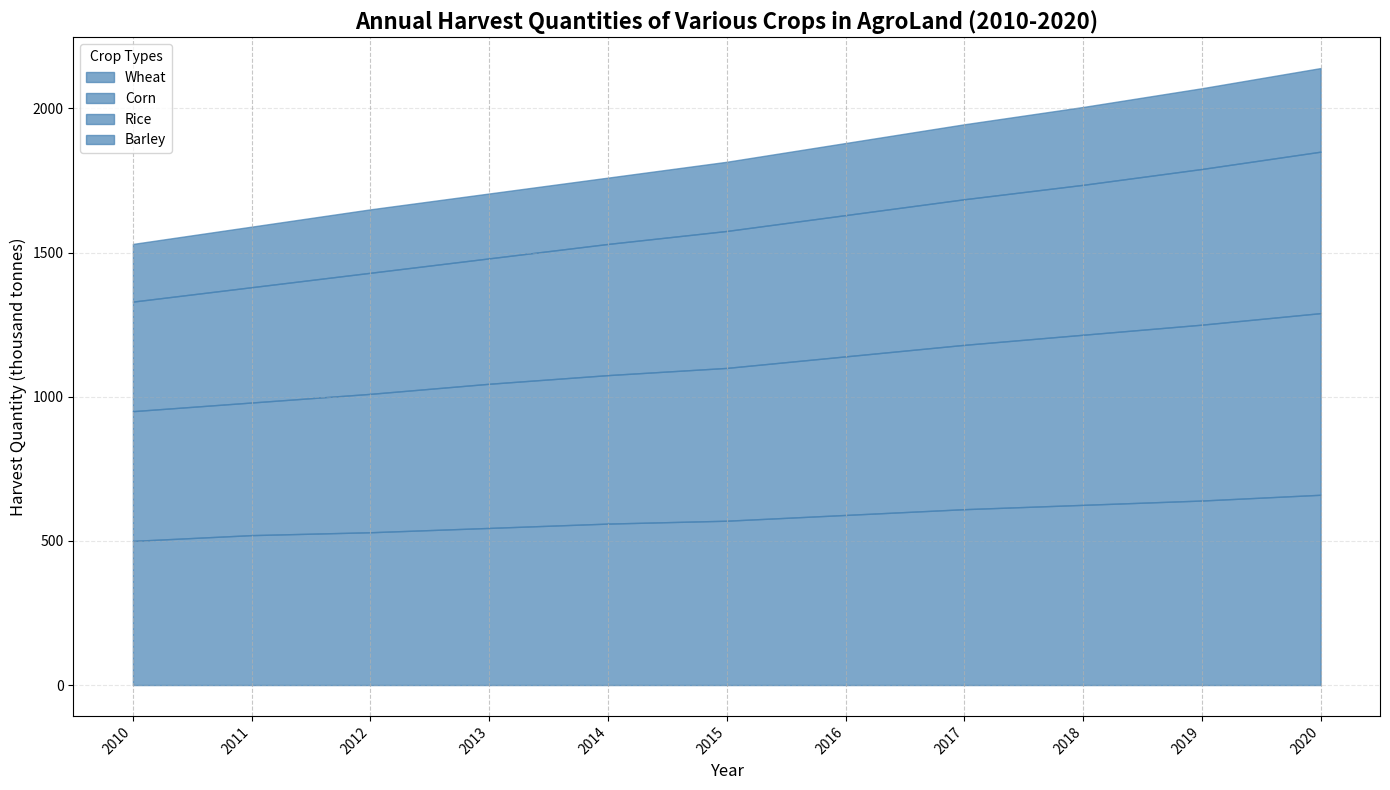

The script that saved this image:
import matplotlib.pyplot as plt
import numpy as np

# Years of data collection
years = np.arange(2010, 2021)

# Simulated data for different types of crops (in thousand tonnes)
wheat_harvest = np.array([500, 520, 530, 545, 560, 570, 590, 610, 625, 640, 660])
corn_harvest = np.array([450, 460, 480, 500, 515, 530, 550, 570, 590, 610, 630])
rice_harvest = np.array([380, 400, 420, 435, 455, 475, 490, 505, 520, 540, 560])
barley_harvest = np.array([200, 210, 220, 225, 230, 240, 250, 260, 270, 280, 290])

# Creating the figure and subplot
fig, ax = plt.subplots(figsize=(14, 8))

# Consistent single color for all stacks
color = 'steelblue'

# Stacked area plot
ax.fill_between(years, 0, wheat_harvest, color=color, alpha=0.7, label='Wheat')
ax.fill_between(years, wheat_harvest, wheat_harvest + corn_harvest, color=color, alpha=0.7, label='Corn')
ax.fill_between(years, wheat_harvest + corn_harvest, wheat_harvest + corn_harvest + rice_harvest, color=color, alpha=0.7, label='Rice')
ax.fill_between(years, wheat_harvest + corn_harvest + rice_harvest, 
                wheat_harvest + corn_harvest + rice_harvest + barley_harvest, 
                color=color, alpha=0.7, label='Barley')

# Set title and labels
ax.set_title("Annual Harvest Quantities of Various Crops in AgroLand (2010-2020)", fontsize=16, fontweight='bold')
ax.set_xlabel("Year", fontsize=12)
ax.set_ylabel("Harvest Quantity (thousand tonnes)", fontsize=12)

# Configure x-axis ticks
plt.xticks(years, rotation=45, ha="right")

# Add legend
ax.legend(loc='upper left', title='Crop Types')

# Improve readability with grid lines
plt.grid(axis='x', linestyle='--', alpha=0.7)
plt.grid(axis='y', linestyle='--', alpha=0.3)

# Automatically adjust layout
plt.tight_layout()

# Display the plot
plt.show()
